3-way image classification set "Data" from GitHub (ahmadSoliman94/Artificial-Intelligence); label vocabulary: bottle, iPad, wallet.

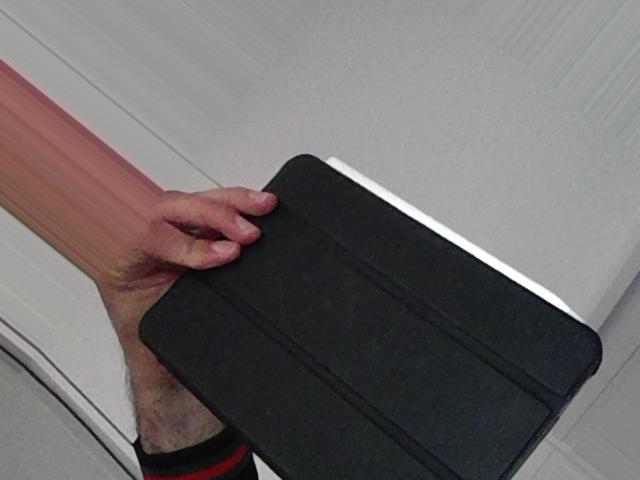
Label: iPad

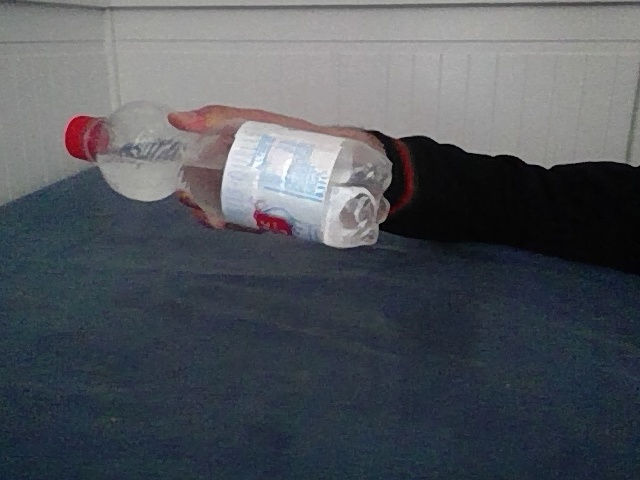
Label: bottle

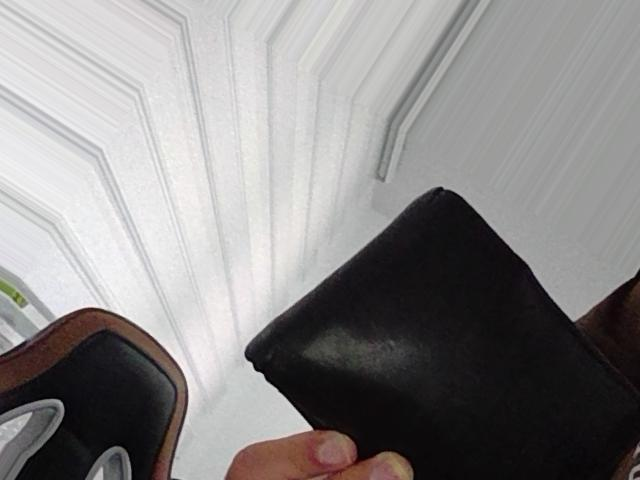
Label: wallet

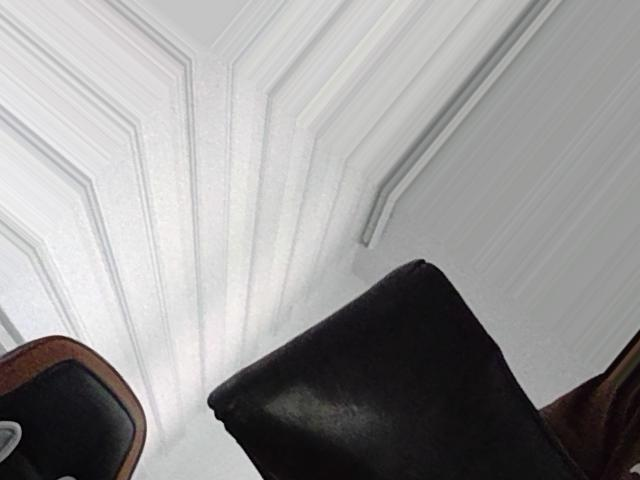
Label: wallet

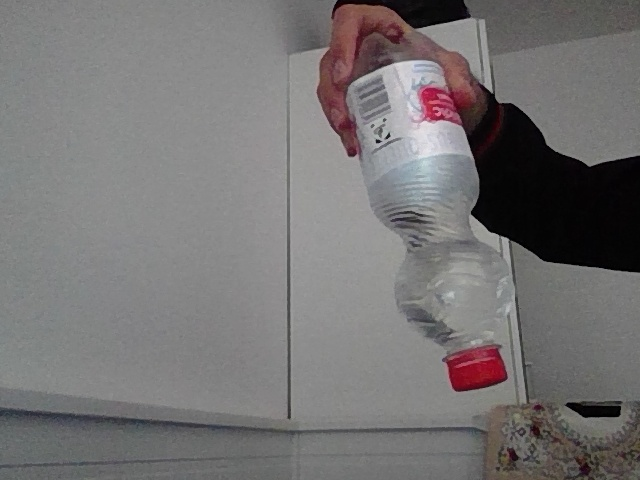
Label: bottle

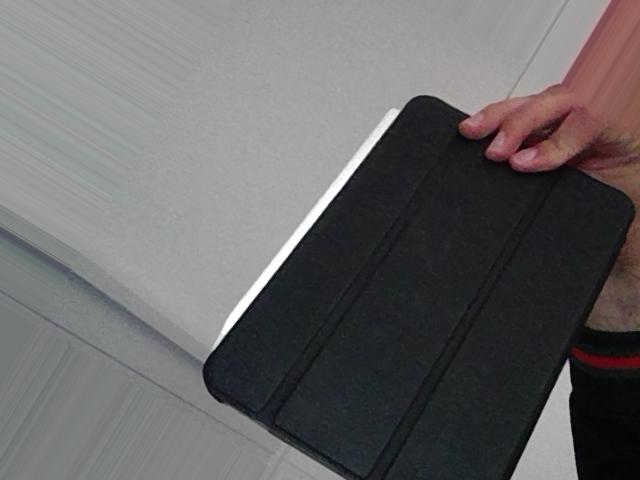
Label: iPad
